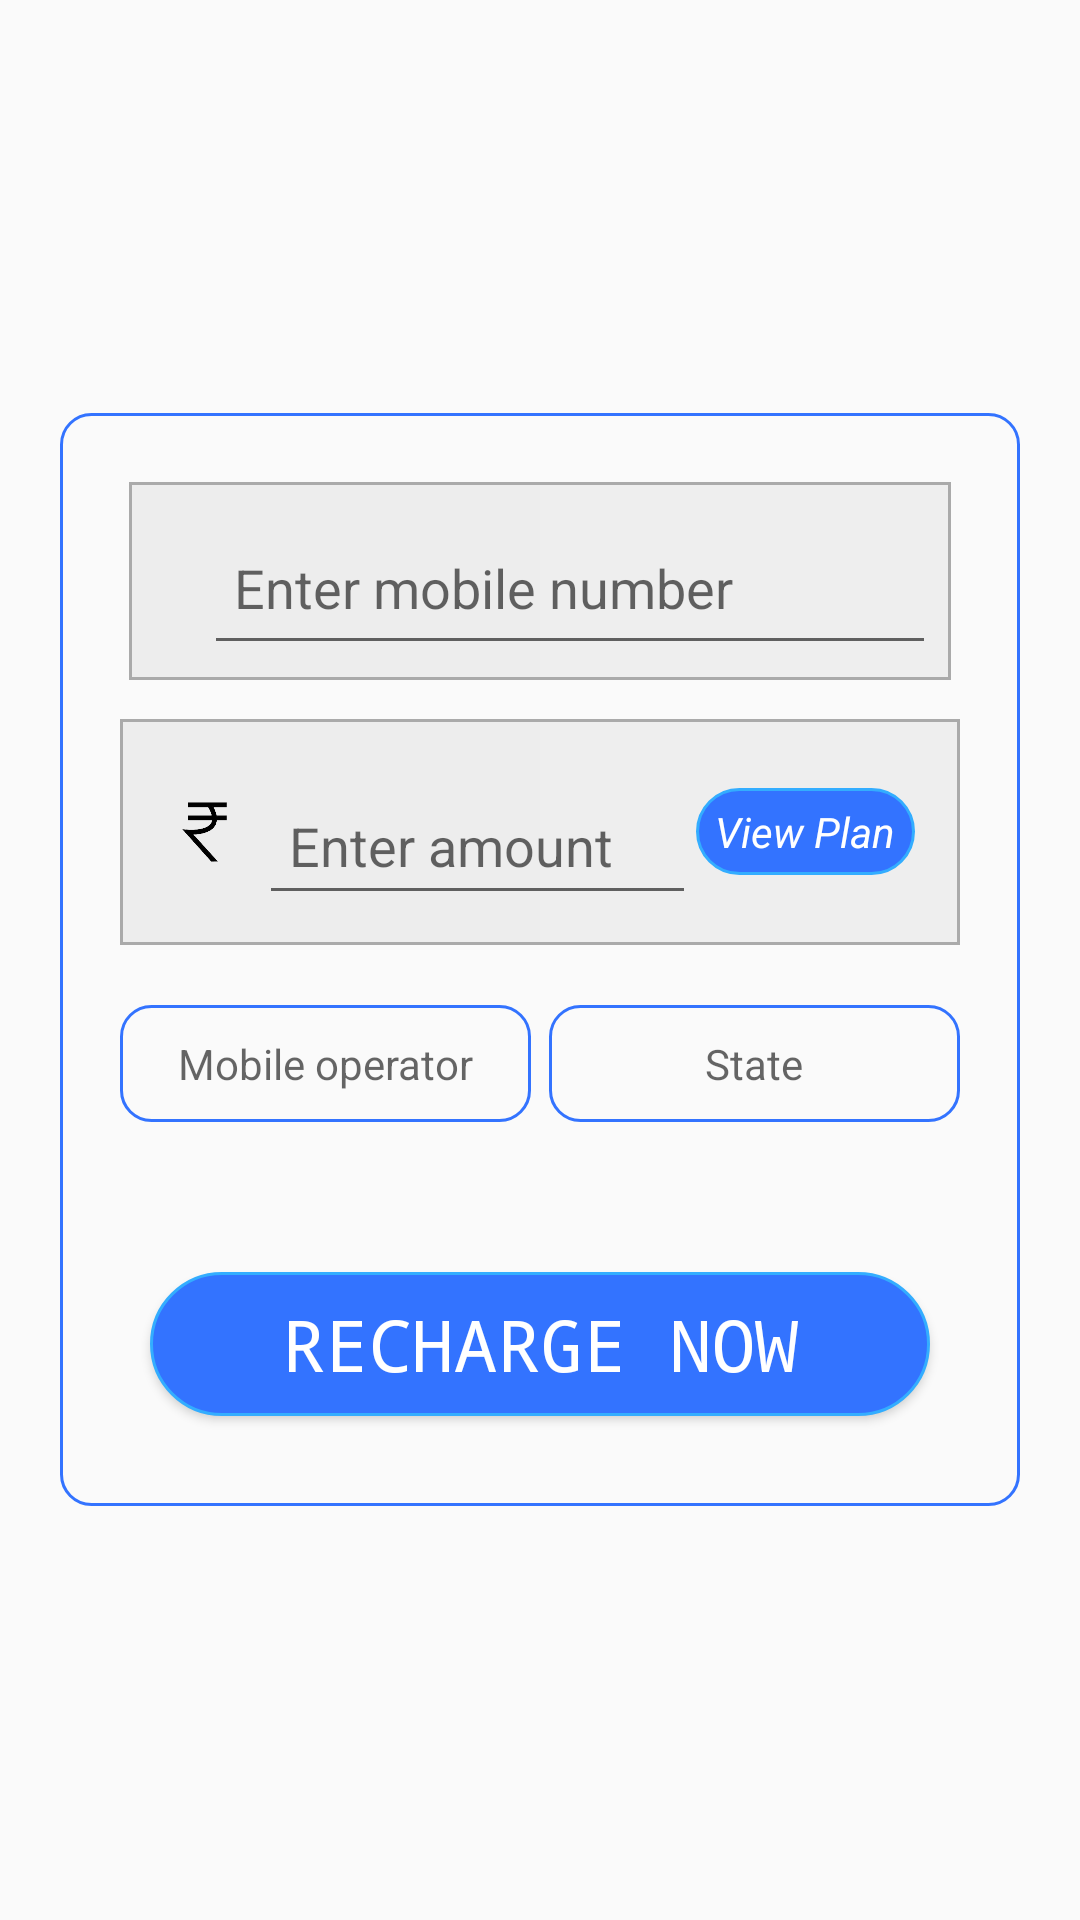

Write the Android layout XML for this screen, with the resource values it uses.
<!-- AndroidManifest.xml: application theme AppTheme -->
<!-- res/layout/activity_mobile_recharge_layout.xml -->
<?xml version="1.0" encoding="utf-8"?>
<RelativeLayout xmlns:android="http://schemas.android.com/apk/res/android"
    xmlns:app="http://schemas.android.com/apk/res-auto"
    android:layout_width="match_parent"
    android:layout_height="match_parent"
    android:layout_marginTop="55dp"
    android:layout_marginBottom="70dp"
    android:orientation="vertical">

    <ScrollView
        android:layout_width="match_parent"
        android:layout_height="wrap_content"
        android:layout_centerInParent="true">

        <LinearLayout
            android:layout_width="match_parent"
            android:layout_height="wrap_content"
            android:layout_centerInParent="true"
            android:layout_margin="20dp"
            android:background="@drawable/round_edit"
            android:orientation="vertical">


            <LinearLayout
                android:layout_width="match_parent"
                android:layout_height="wrap_content"
                android:layout_margin="10dp"
                android:orientation="vertical"
                android:padding="10dp">

                <com.google.android.material.textfield.TextInputLayout

                    android:layout_width="match_parent"
                    android:layout_height="wrap_content"
                    android:layout_margin="3dp"
                    android:background="@drawable/round_yellow"
                    android:gravity="center"
                    app:hintTextColor="@color/colorc">

                    <EditText
                        android:id="@+id/edMobile"
                        android:layout_width="match_parent"
                        android:layout_height="50dp"
                        android:layout_marginLeft="20dp"
                        android:layout_marginTop="5dp"

                        android:layout_marginRight="10dp"
                        android:layout_marginBottom="5dp"
                        android:drawableLeft="@drawable/ic_tap_and_play_black_24dp"
                        android:hint="Enter mobile number"
                        android:inputType="number"
                        android:maxLength="10"
                        android:padding="10dp" />
                </com.google.android.material.textfield.TextInputLayout>

                <RelativeLayout
                    android:layout_width="match_parent"
                    android:layout_height="wrap_content"
                    android:layout_marginTop="10dp"
                    android:layout_marginBottom="10dp"
                    android:background="@drawable/round_yellow">

                    <LinearLayout
                        android:layout_width="match_parent"
                        android:layout_height="wrap_content"
                        android:layout_margin="10dp"
                        android:gravity="center"
                        android:orientation="horizontal"
                        android:weightSum="7">

                        <ImageView
                            android:layout_width="0dp"
                            android:layout_height="match_parent"
                            android:layout_weight="1"
                            android:src="@drawable/rs_logo" />

                        <com.google.android.material.textfield.TextInputLayout

                            android:layout_width="0dp"
                            android:layout_height="wrap_content"

                            android:layout_weight="4"
                            android:gravity="center">

                            <EditText
                                android:layout_width="match_parent"
                                android:layout_height="match_parent"
                                android:hint="Enter amount"
                                android:inputType="number"
                                android:maxLength="5"
                                android:padding="10dp" />
                        </com.google.android.material.textfield.TextInputLayout>

                        <TextView
                            android:layout_width="0dp"
                            android:layout_height="wrap_content"
                            android:layout_marginRight="5dp"
                            android:layout_weight="2"
                            android:background="@drawable/round_dark"
                            android:gravity="center"
                            android:paddingTop="5dp"
                            android:paddingBottom="5dp"
                            android:text="View Plan"
                            android:textColor="@android:color/white"
                            android:textStyle="italic" />
                    </LinearLayout>
                </RelativeLayout>

                <LinearLayout
                    android:layout_width="match_parent"
                    android:layout_height="wrap_content"
                    android:layout_marginTop="10dp"
                    android:gravity="center"
                    android:orientation="horizontal"
                    android:weightSum="2">

                    <TextView
                        android:id="@+id/tvOpertator"
                        android:layout_width="0dp"
                        android:layout_height="wrap_content"
                        android:layout_marginRight="3dp"
                        android:layout_weight="1"
                        android:background="@drawable/round_edit"
                        android:focusableInTouchMode="false"
                        android:gravity="center"
                        android:hint="Mobile operator"
                        android:padding="10dp" />

                    <TextView
                        android:id="@+id/tvState"
                        android:layout_width="0dp"
                        android:layout_height="wrap_content"
                        android:layout_marginLeft="3dp"
                        android:layout_weight="1"
                        android:background="@drawable/round_edit"
                        android:focusableInTouchMode="false"
                        android:gravity="center"
                        android:hint="State"
                        android:padding="10dp" />
                </LinearLayout>


            </LinearLayout>

            <Button
                android:layout_width="match_parent"
                android:layout_height="wrap_content"
                android:layout_margin="30dp"
                android:background="@drawable/btnback"
                android:fontFamily="monospace"
                android:text="Recharge Now"
                android:textColor="@android:color/white"
                android:textSize="24dp" />
        </LinearLayout>
    </ScrollView>

    <com.google.android.material.textfield.TextInputLayout

        android:layout_width="0dp"
        android:layout_height="wrap_content"

        android:layout_weight="4"
        android:gravity="center">

        <EditText
            android:layout_width="match_parent"
            android:layout_height="match_parent"
            android:hint="Enter amount"
            android:inputType="number"
            android:maxLength="5"
            android:padding="10dp" />
    </com.google.android.material.textfield.TextInputLayout>
</RelativeLayout>
<!-- resources referenced by this layout -->
<resources>
  <color name="colorc">#3373ff</color>
  <!-- drawable btnback (drawable) -->
  <?xml version="1.0" encoding="utf-8"?>
  <selector xmlns:android="http://schemas.android.com/apk/res/android">
      <item android:drawable="@drawable/round_edit" android:state_focused="true" android:state_pressed="false" />
      <item android:drawable="@drawable/gradient" android:state_focused="true" android:state_pressed="true" />
      <item android:drawable="@drawable/gradient" android:state_focused="false" android:state_pressed="true" />
      <item android:drawable="@drawable/round_dark" />
  </selector>
  <!-- drawable round_dark (drawable) -->
  <?xml version="1.0" encoding="utf-8"?>
  <shape xmlns:android="http://schemas.android.com/apk/res/android" android:shape="rectangle">
      <corners
          android:topLeftRadius="40dp"
          android:topRightRadius="40dp"
          android:bottomRightRadius="40dp"
          android:bottomLeftRadius="40dp">
      </corners>
      <gradient
          android:startColor="@color/colorc"
          android:endColor="@color/colorc">
      </gradient>
      <stroke
          android:width="1dp"
          android:color="@color/skyblue" />
  </shape>
  <!-- drawable round_edit (drawable) -->
  <?xml version="1.0" encoding="utf-8"?>
  <shape xmlns:android="http://schemas.android.com/apk/res/android"
      android:shape="rectangle">
      <corners
          android:bottomLeftRadius="10dp"
          android:bottomRightRadius="10dp"
          android:topLeftRadius="10dp"
          android:topRightRadius="10dp"></corners>
     
      <stroke
          android:width="1dp"
          android:color="@color/colorc" />
  </shape>
  <!-- drawable round_yellow (drawable) -->
  <?xml version="1.0" encoding="utf-8"?>
  <shape xmlns:android="http://schemas.android.com/apk/res/android"
      android:shape="rectangle">
  
      <corners
          android:bottomLeftRadius="0dp"
          android:bottomRightRadius="0dp"
          android:topLeftRadius="0dp"
          android:topRightRadius="0dp"></corners>
      <gradient
          android:endColor="@color/translucent_scrim_top_center"
          android:startColor="@color/translucent_scrim_bottom_center"></gradient>
      <stroke
          android:width="1dp"
          android:color="@android:color/darker_gray" />
  </shape>
  <!-- drawable rs_logo: png bitmap (drawable, 15732 bytes) -->
  <style name="AppTheme" parent="Theme.AppCompat.Light.DarkActionBar">
          
          <item name="colorPrimary">@color/colorPrimary</item>
          <item name="colorPrimaryDark">@color/colorc</item>
          <item name="colorAccent">@color/colorPrimary</item>
      </style>
  <!-- drawable gradient (drawable) -->
  <?xml version="1.0" encoding="utf-8"?>
  <layer-list xmlns:android="http://schemas.android.com/apk/res/android">
    
  
      <item>
          <shape xmlns:android="http://schemas.android.com/apk/res/android">
              <gradient
                  android:angle="90"
                  android:centerColor="@color/colorAccent"
                  android:endColor="@color/colorAccent"
                  android:startColor="@color/colorAccent"
                  />
          </shape>
      </item>
  </layer-list>
  <color name="skyblue">#33adff</color>
  <color name="translucent_scrim_top_center">#0C000000</color>
  <color name="translucent_scrim_bottom_center">#0D000000</color>
  <color name="colorPrimary">#005c99</color>
  <color name="colorAccent">#D81B60</color>
</resources>
